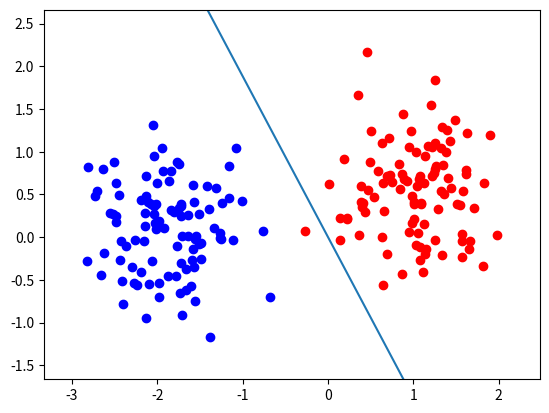

Write the Python code that produced this figure.
import numpy as np
import matplotlib.pyplot as plt


def generateData(features, mean, sigma, n):
    """
    Returns 2 sets of data A and B
    Each dataset has shape (#features, #samples)
    """

    distA = sigma * np.random.randn(features, n)

    distA[0] = distA[0] + mean[0]
    distA[1] = distA[1] + mean[1]

    return distA


def initializeWeights(input_dim, output_dim):
    return np.random.randn(output_dim, input_dim)

def forwardPass(W, x):
    return np.matmul(W, x)

def error(T, Y):
    return np.sum((T - Y) ** 2) / 2

def decisionBoundary(x, normal):
    # 0 = w0x + w1y + w2
    # y = (-w0x - w2) / w1
    # return (-normal[:,0] * x - normal[:,2]) / normal[:,1]
    return (-normal[:,0] * x) / normal[:,1]

if __name__ == "__main__":

    # mode 0 = perceptron
    # mode 1 = delta rule
    mode = 1

    eta = 0.001

    # Training Data sets A and B
    mA, sigmaA = [1.0, 0.5], 0.5
    mB, sigmaB = [-2.0, 0.0], 0.5

    A = generateData(2, mA, sigmaA, 100)
    B = generateData(2, mB, sigmaB, 100)
    X = np.hstack([A, B])
    # Add biasing term
    # X = np.vstack([X, np.ones(X.shape[1])])

    # For matplotlib window
    maxX = X[:, np.argmax(X[0])][0] + 0.5
    minX = X[:, np.argmin(X[0])][0] - 0.5
    maxY = X[:, np.argmax(X[1])][1] + 0.5
    minY = X[:, np.argmin(X[1])][1] - 0.5

    __x = np.arange(-5, 5, 0.5)

    # Targets
    T_A, T_B = np.ones(A.shape[1]), -1 * np.ones(A.shape[1])
    T = np.hstack([T_A, T_B])

    for mode in range(1,2):

        W = initializeWeights(X.shape[0], 1)

        plt.ion()

        e_last = 0

        for epoch in range(500):
            
            WX = forwardPass(W, X)
            Y = np.sign(WX)

            # Perceptron Learning
            if mode == 0:
                e = error(T, Y)
                print(f"Epoch: {epoch}\nPerceptron error: {e}")
                if e == 0:
                    # Stop when no more mistakes
                    break
                
                dW = -eta * np.matmul((Y - T), np.transpose(X))

            # Delta Learning
            if mode == 1:
                e = error(T, WX)
                print(f"Epoch: {epoch}\nDelta error: {e}")
                if abs(e - e_last) < 10**-5:
                    break
                e_last = e
                dW = -eta * np.matmul((WX - T), np.transpose(X))

            W = W + dW

            # Plot training points
            plt.clf()
            plt.ylim(minY,maxY)
            plt.xlim(minX,maxX)
            plt.plot(A[0], A[1], "ro", B[0], B[1], "bo")
            plt.plot(__x, decisionBoundary(__x, W))
            plt.show()
            plt.pause(0.001)

        input()